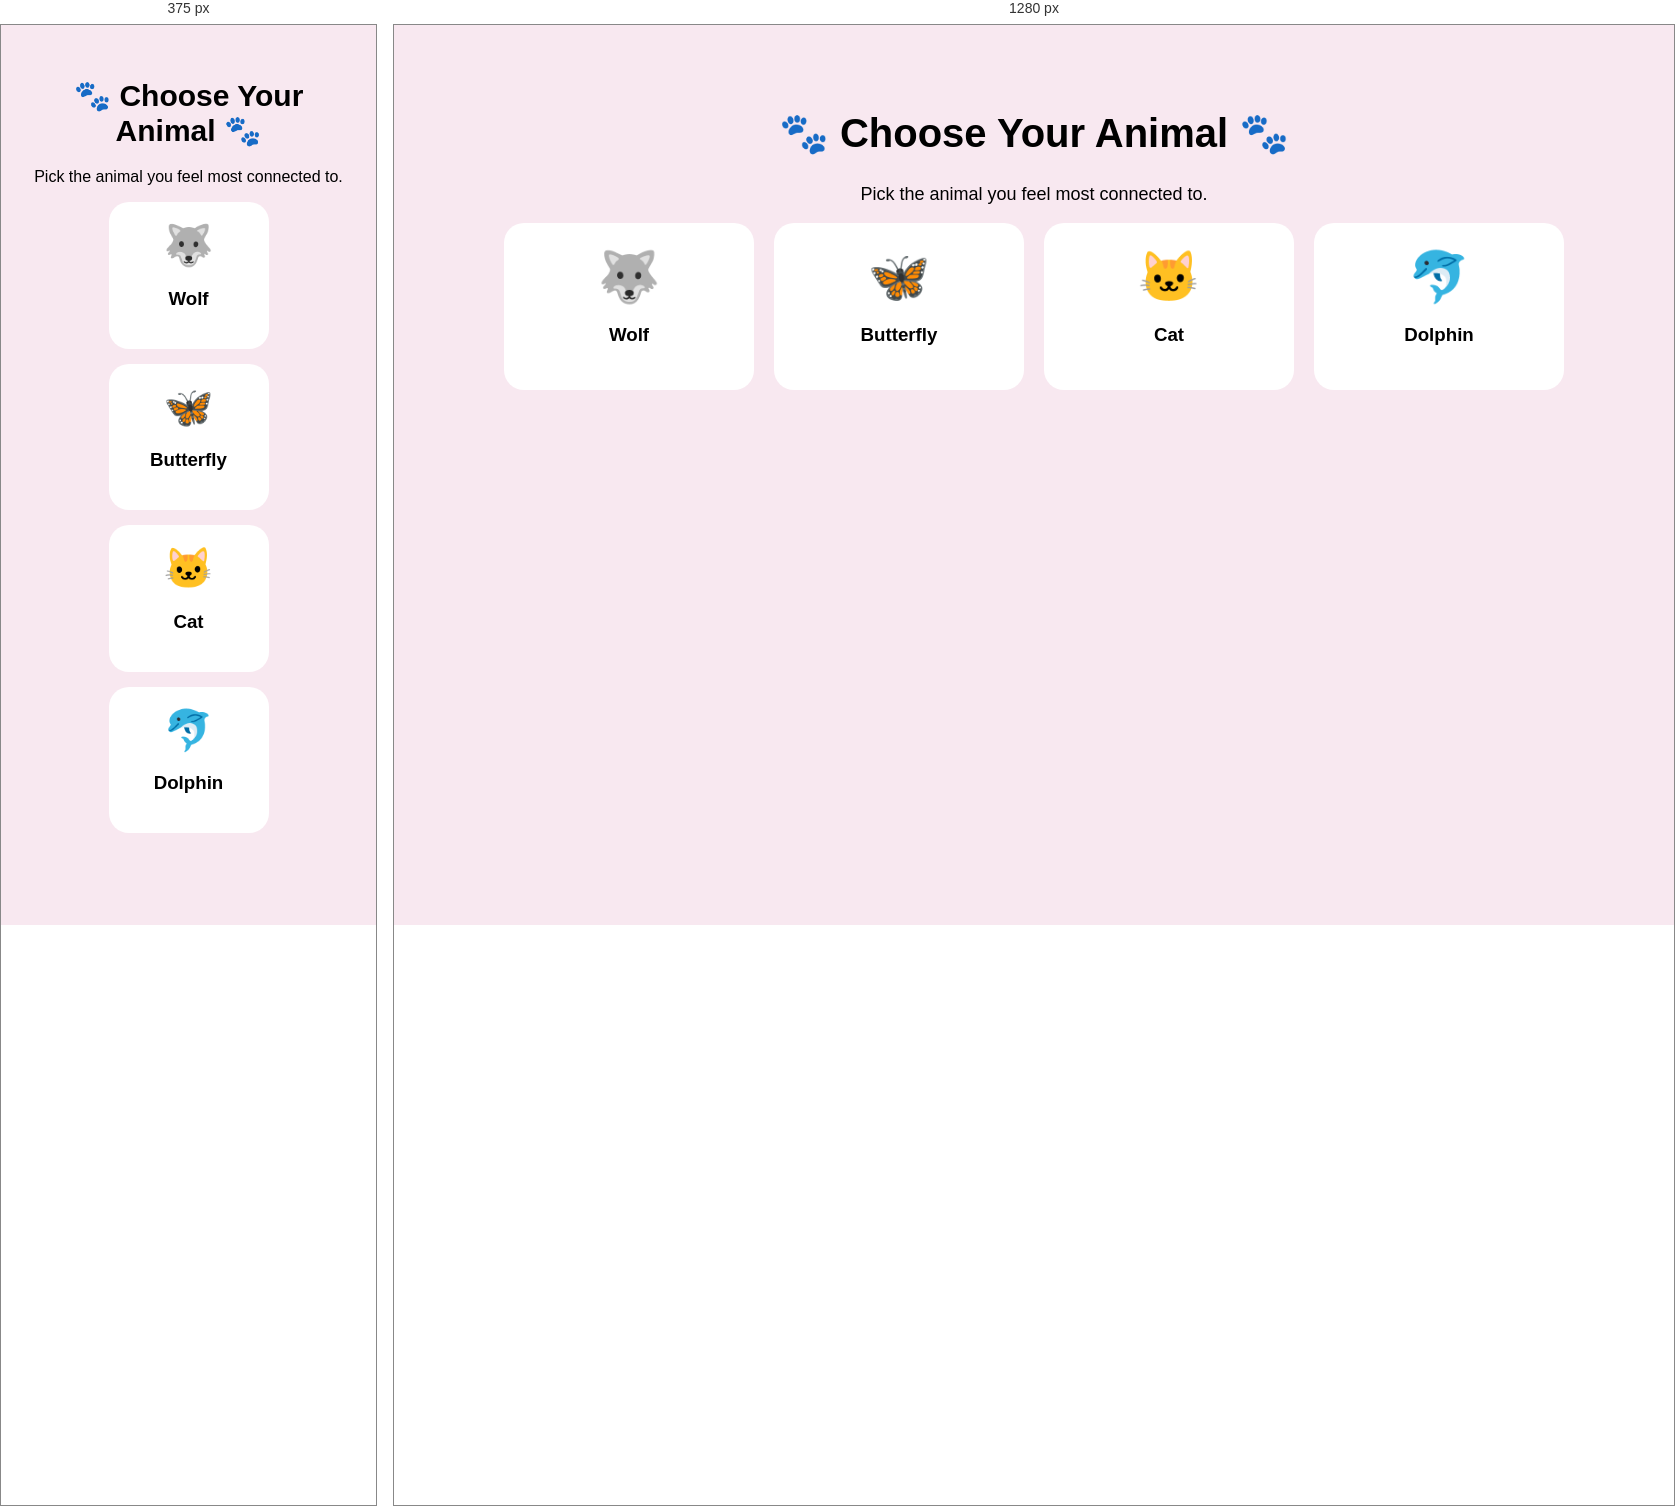
Rendered at 375 px and 1280 px, left to right.

<!-- file: animal.html -->
<!DOCTYPE html>
<html lang="en">
<head>
    <title>Choose Your Animal</title>
    <link rel="stylesheet" href="reveal.css">
</head>
<body>
    <div class="container">
        <h1>🐾 Choose Your Animal 🐾</h1>
        <p>Pick the animal you feel most connected to.</p>

        <div class="choices">

           <a href="wolf.html" class="choice">
               <div class="emoji">🐺</div>
               <h3>Wolf</h3>
           </a>

            <a href="butterfly.html" class="choice">
                <div class="emoji">🦋</div>
                <h3>Butterfly</h3>
            </a>

            <a href="cat.html" class="choice">
                <div class="emoji">🐱</div>
                <h3>Cat</h3>
            </a>

            <a href="dolphin.html" class="choice">
               <div class="emoji">🐬</div>
               <h3>Dolphin</h3>
            </a>

        </div>

    </div>
</body>
</html>

/* @media block from reveal.css */
@media (max-width: 600px) {

    .container {
        padding: 25px 15px;
    }

    h1 {
        font-size: 30px;
    }

    p {
        font-size: 16px;
    }

    .choices {
        gap: 15px;
    }

   .choice {
        width: 160px;
        padding: 20px;
        box-sizing: border-box;
    }

    .emoji {
        font-size: 40px;
    }
}